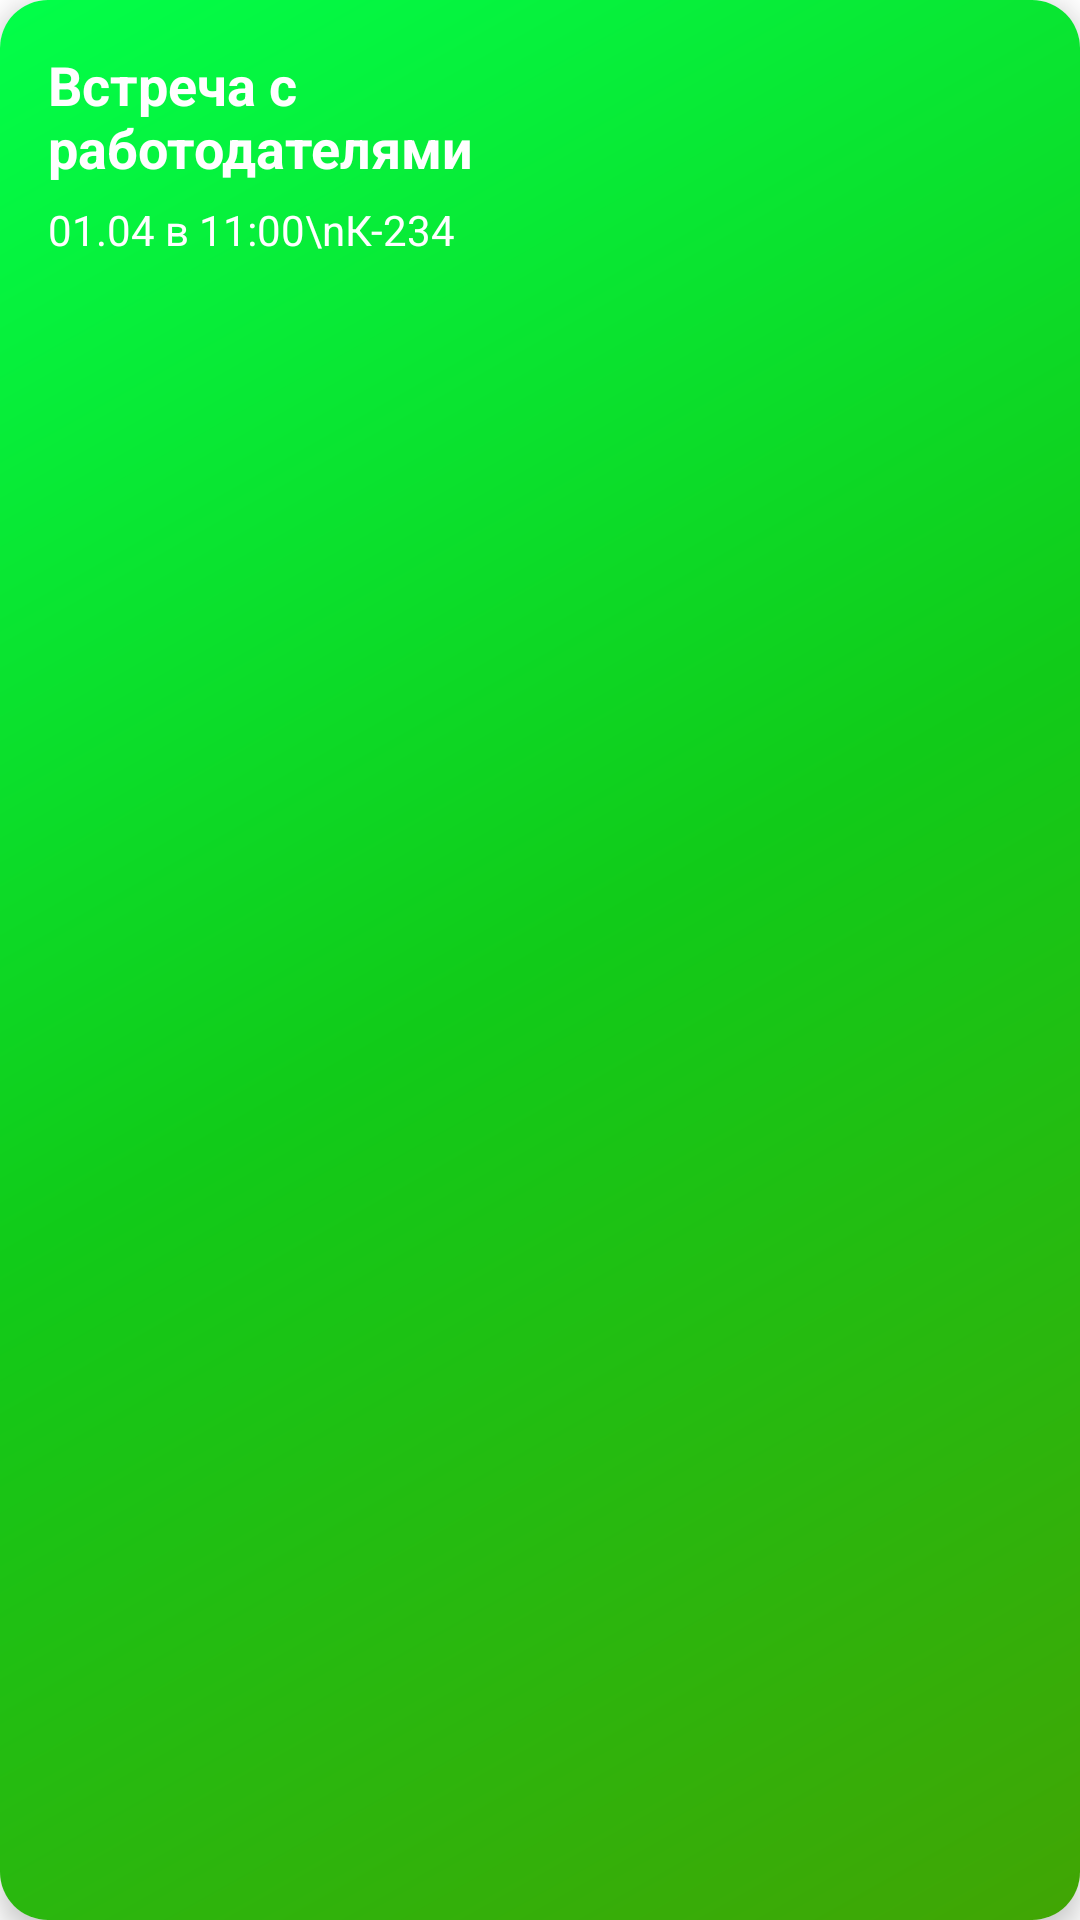

Reconstruct the res/layout file that produces this screen, plus the resources it refers to.
<!-- AndroidManifest.xml: application theme Theme.KubSTU_app -->
<!-- res/layout/viewholder_specialhome.xml -->
<?xml version="1.0" encoding="utf-8"?>
<androidx.cardview.widget.CardView xmlns:android="http://schemas.android.com/apk/res/android"
    xmlns:app="http://schemas.android.com/apk/res-auto"
    xmlns:tools="http://schemas.android.com/tools"
    android:layout_width="wrap_content"
    android:layout_height="wrap_content"
    app:cardCornerRadius="16dp"
    app:cardElevation="5dp"
    android:layout_margin="8dp">

    <ImageView
        android:id="@+id/BackgroundNoImageView"
        android:layout_width="match_parent"
        android:layout_height="match_parent"
        app:srcCompat="@drawable/backgroundgradient_green"/>

    <androidx.constraintlayout.widget.ConstraintLayout
        android:layout_width="match_parent"
        android:layout_height="match_parent"
        android:paddingBottom="16dp"
        android:paddingEnd="16dp">


        <TextView
            android:id="@+id/SpecialNoImgTitle"
            android:layout_width="220dp"
            android:layout_height="44dp"
            android:layout_marginStart="16dp"
            android:layout_marginTop="16dp"
            android:textSize="18sp"
            android:paddingEnd="16dp"
            android:text="Встреча с работодателями"
            android:textColor="@color/white"
            android:textStyle="bold"
            app:layout_constraintStart_toStartOf="parent"
            app:layout_constraintTop_toTopOf="parent" />

        <TextView
            android:id="@+id/SpecialNoImgSubtitle"
            android:layout_marginTop="7dp"
            android:layout_width="220dp"
            android:layout_height="40dp"
            android:layout_marginStart="16dp"
            android:lineHeight="14dp"
            android:text="01.04 в 11:00\nК-234"
            android:textColor="@color/white"
            android:textSize="14sp"
            app:layout_constraintStart_toStartOf="parent"
            app:layout_constraintTop_toBottomOf="@+id/SpecialNoImgTitle" />
    </androidx.constraintlayout.widget.ConstraintLayout>


</androidx.cardview.widget.CardView>
<!-- resources referenced by this layout -->
<resources>
  <color name="white">#FFFFFFFF</color>
  <!-- drawable backgroundgradient_green (drawable) -->
  <?xml version="1.0" encoding="utf-8"?>
  <shape xmlns:android="http://schemas.android.com/apk/res/android"
      android:shape="rectangle">
      <gradient
          android:startColor="#02FF49"
          android:centerColor="#11CB19"
          android:endColor="#41A504"
          android:angle="315"/>
  </shape>
  <style name="Theme.KubSTU_app" parent="android:Theme.Material.Light.NoActionBar" />
</resources>
